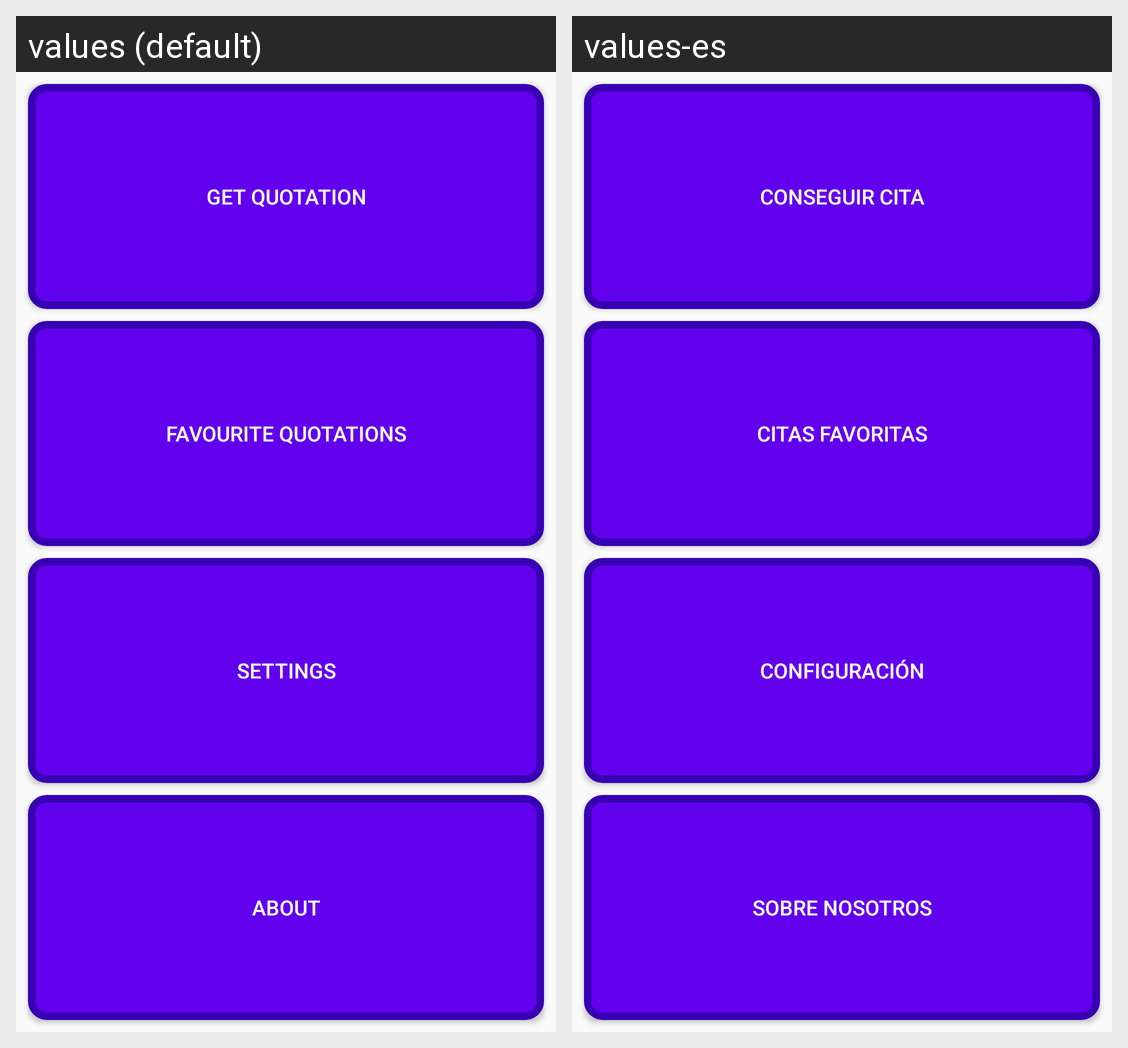

Locale-by-locale string values for the Android screen shown in this grid:
Android screen res/layout/activity_dashboard.xml rendered under 2 locales, left to right: values (default), values-es. Device: Nexus 5 (rendered at 1080×1920; each locale shown at half size, 540×960, under a caption strip naming it); theme AppTheme.
Strings drawn on this screen, with the default value and each locale's value (text and hints the layout hard-codes, and strings that could not be matched under every locale, appear in the picture but are not listed):

settings
  values: Settings
  values-es: Configuración

fav_quotation
  values: Favourite quotations
  values-es: Citas favoritas

get_quotation
  values: Get quotation
  values-es: Conseguir cita

about
  values: About
  values-es: Sobre Nosotros
